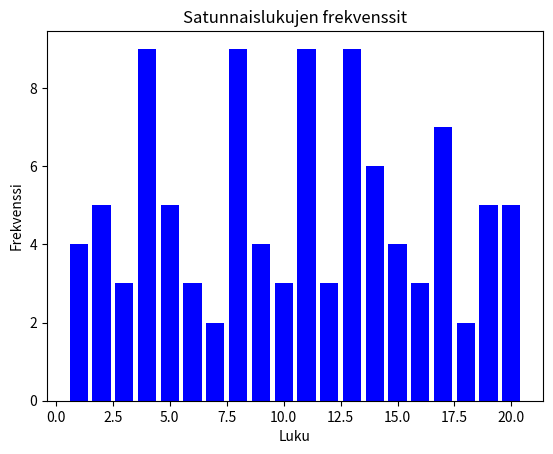

Recreate this plot in Python.
import numpy as np
import matplotlib.pyplot as plt

# 1. Alusta NumPy:llä taulukko, jossa on 100 kpl satunnaisia lukuja välillä 1..20.
random_numbers = np.random.randint(1, 21, size=100)
print(random_numbers)

# 2. Laske satunnaisten lukujen keskiarvo.
average = np.mean(random_numbers)

# Tulosta keskiarvo
print("Keskiarvo:", average)

# 3. Laske tilastolliset frekvenssit luvuille.
unique_numbers, counts = np.unique(random_numbers, return_counts=True)
frequencies = dict(zip(unique_numbers, counts))

# Tulosta frekvenssit
print("Frekvenssit:")
for number, count in frequencies.items():
    print(f"Luku {number}: {count} kpl")

# 4. Käytä Matplotlib-kirjastoa tulostaaksesi frekvensseistä pylväskaavion.
plt.bar(frequencies.keys(), frequencies.values(), color='blue')
plt.xlabel('Luku')
plt.ylabel('Frekvenssi')
plt.title('Satunnaislukujen frekvenssit')
plt.show()
